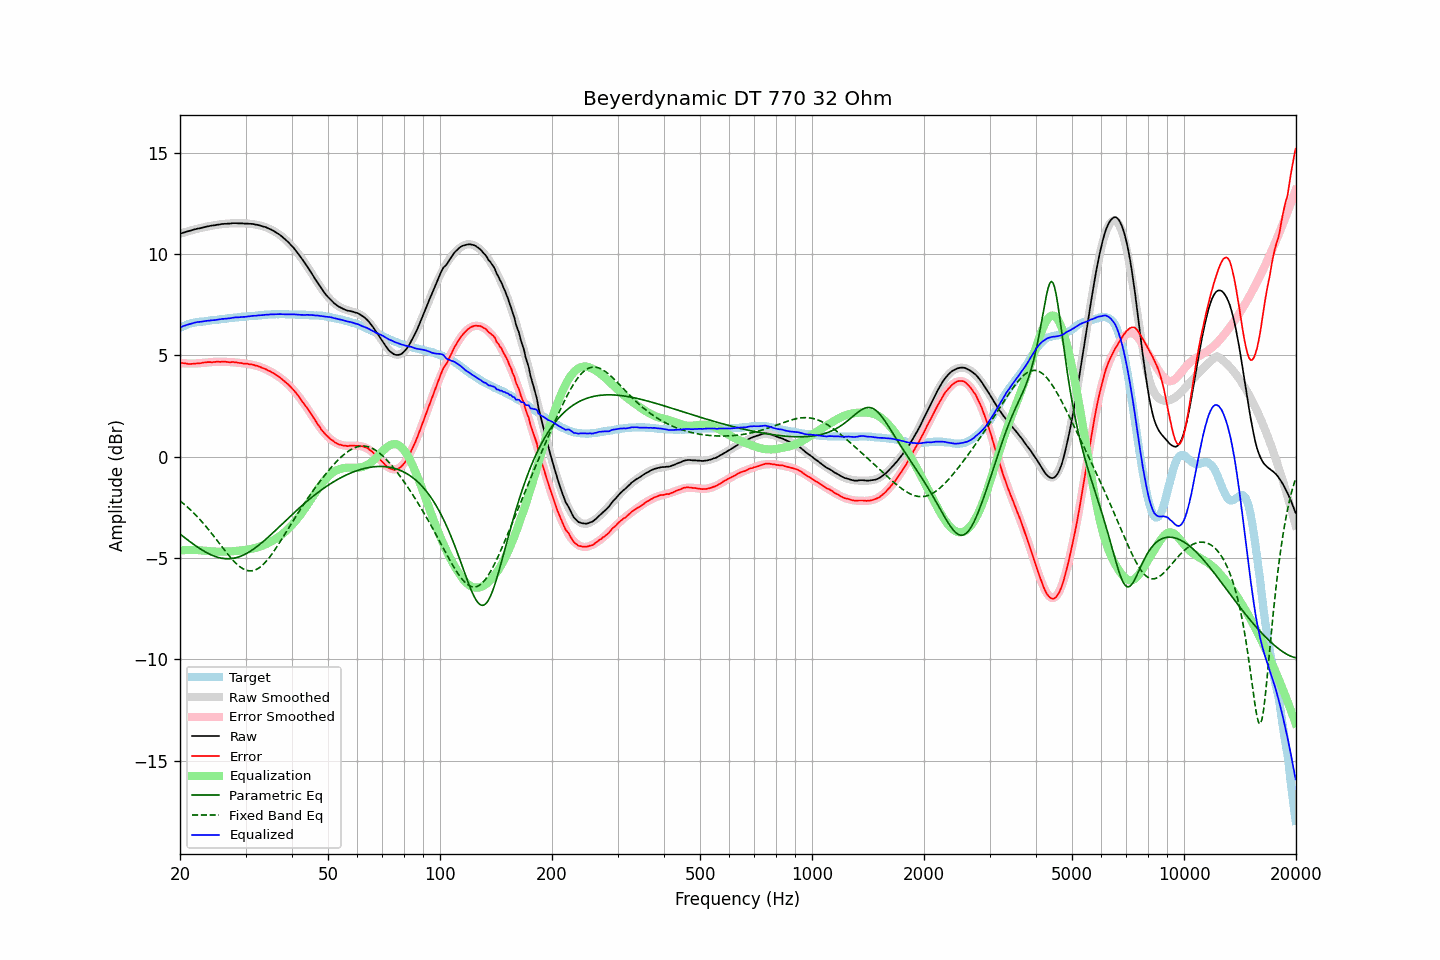

The data file committed next to this chart (first rows):
frequency, raw, error, smoothed, error_smoothed, equalization, parametric_eq, fixed_band_eq, equalized_raw, equalized_smoothed, target
20.00, 11.01, 4.65, 11.01, 4.63, -4.63, -3.82, -2.18, 6.38, 6.38, 6.36
20.20, 11.03, 4.63, 11.03, 4.62, -4.62, -3.88, -2.24, 6.41, 6.41, 6.40
20.40, 11.06, 4.62, 11.06, 4.61, -4.61, -3.94, -2.31, 6.45, 6.44, 6.44
20.61, 11.08, 4.61, 11.08, 4.61, -4.61, -4.00, -2.37, 6.47, 6.47, 6.47
20.81, 11.11, 4.60, 11.11, 4.61, -4.61, -4.06, -2.44, 6.50, 6.50, 6.51
21.02, 11.13, 4.58, 11.13, 4.60, -4.60, -4.12, -2.51, 6.53, 6.53, 6.55
21.23, 11.15, 4.58, 11.15, 4.60, -4.60, -4.18, -2.58, 6.55, 6.55, 6.57
21.44, 11.17, 4.58, 11.17, 4.60, -4.60, -4.24, -2.66, 6.57, 6.57, 6.59
21.66, 11.20, 4.59, 11.20, 4.60, -4.60, -4.30, -2.74, 6.60, 6.59, 6.61
21.87, 11.22, 4.60, 11.22, 4.60, -4.60, -4.35, -2.81, 6.62, 6.61, 6.62
22.09, 11.24, 4.60, 11.24, 4.60, -4.60, -4.41, -2.90, 6.63, 6.63, 6.64
22.31, 11.26, 4.61, 11.26, 4.61, -4.61, -4.46, -2.98, 6.65, 6.65, 6.65
22.54, 11.27, 4.61, 11.28, 4.62, -4.62, -4.52, -3.06, 6.65, 6.66, 6.66
22.76, 11.29, 4.62, 11.29, 4.62, -4.62, -4.57, -3.15, 6.67, 6.67, 6.67
22.99, 11.31, 4.64, 11.31, 4.63, -4.63, -4.62, -3.24, 6.68, 6.68, 6.67
23.22, 11.33, 4.65, 11.33, 4.64, -4.64, -4.66, -3.33, 6.69, 6.69, 6.68
23.45, 11.35, 4.66, 11.35, 4.65, -4.65, -4.71, -3.43, 6.70, 6.70, 6.69
23.69, 11.37, 4.67, 11.36, 4.66, -4.66, -4.75, -3.52, 6.71, 6.71, 6.70
23.92, 11.38, 4.67, 11.38, 4.66, -4.66, -4.79, -3.62, 6.72, 6.72, 6.71
24.16, 11.40, 4.67, 11.39, 4.67, -4.67, -4.83, -3.72, 6.73, 6.72, 6.73
24.40, 11.41, 4.66, 11.41, 4.68, -4.68, -4.87, -3.82, 6.73, 6.73, 6.75
24.65, 11.42, 4.68, 11.42, 4.68, -4.68, -4.90, -3.92, 6.74, 6.74, 6.74
24.89, 11.43, 4.68, 11.44, 4.68, -4.68, -4.93, -4.02, 6.75, 6.75, 6.75
25.14, 11.45, 4.69, 11.45, 4.69, -4.69, -4.95, -4.12, 6.76, 6.76, 6.76
25.39, 11.46, 4.69, 11.46, 4.69, -4.69, -4.98, -4.23, 6.77, 6.77, 6.77
25.65, 11.47, 4.68, 11.47, 4.69, -4.69, -4.99, -4.33, 6.78, 6.78, 6.79
25.91, 11.49, 4.70, 11.48, 4.69, -4.69, -5.01, -4.44, 6.80, 6.79, 6.79
26.16, 11.49, 4.69, 11.49, 4.69, -4.69, -5.02, -4.54, 6.80, 6.80, 6.80
26.43, 11.50, 4.69, 11.50, 4.68, -4.68, -5.03, -4.64, 6.81, 6.81, 6.81
26.69, 11.50, 4.68, 11.50, 4.68, -4.68, -5.03, -4.74, 6.82, 6.82, 6.82
26.96, 11.51, 4.67, 11.51, 4.68, -4.68, -5.04, -4.84, 6.83, 6.83, 6.84
27.23, 11.51, 4.66, 11.52, 4.68, -4.68, -5.03, -4.93, 6.83, 6.84, 6.85
27.50, 11.52, 4.67, 11.52, 4.67, -4.67, -5.03, -5.03, 6.85, 6.85, 6.85
27.77, 11.53, 4.68, 11.52, 4.66, -4.66, -5.01, -5.11, 6.87, 6.86, 6.85
28.05, 11.53, 4.66, 11.52, 4.66, -4.66, -5.00, -5.20, 6.87, 6.87, 6.87
28.33, 11.53, 4.66, 11.52, 4.65, -4.65, -4.98, -5.28, 6.88, 6.87, 6.87
28.62, 11.52, 4.64, 11.52, 4.64, -4.64, -4.96, -5.35, 6.88, 6.88, 6.88
28.90, 11.52, 4.63, 11.52, 4.63, -4.63, -4.93, -5.41, 6.89, 6.89, 6.89
29.19, 11.52, 4.63, 11.52, 4.63, -4.63, -4.90, -5.47, 6.89, 6.90, 6.89
29.48, 11.52, 4.60, 11.52, 4.62, -4.62, -4.87, -5.52, 6.90, 6.90, 6.92
29.78, 11.51, 4.60, 11.52, 4.61, -4.61, -4.83, -5.56, 6.90, 6.91, 6.91
30.08, 11.51, 4.59, 11.51, 4.60, -4.60, -4.79, -5.60, 6.91, 6.92, 6.92
30.38, 11.51, 4.59, 11.51, 4.58, -4.58, -4.75, -5.62, 6.92, 6.92, 6.92
30.68, 11.50, 4.56, 11.50, 4.57, -4.57, -4.70, -5.63, 6.93, 6.93, 6.94
30.99, 11.50, 4.56, 11.49, 4.55, -4.55, -4.65, -5.63, 6.94, 6.94, 6.94
31.30, 11.49, 4.55, 11.48, 4.54, -4.54, -4.60, -5.63, 6.95, 6.95, 6.94
31.61, 11.48, 4.53, 11.47, 4.52, -4.52, -4.54, -5.61, 6.96, 6.95, 6.95
31.93, 11.46, 4.50, 11.46, 4.50, -4.50, -4.49, -5.58, 6.96, 6.96, 6.96
32.24, 11.45, 4.49, 11.45, 4.48, -4.48, -4.43, -5.54, 6.97, 6.97, 6.96
32.57, 11.43, 4.45, 11.43, 4.45, -4.45, -4.37, -5.50, 6.98, 6.98, 6.98
32.89, 11.41, 4.43, 11.41, 4.43, -4.43, -4.30, -5.44, 6.98, 6.98, 6.98
33.22, 11.38, 4.39, 11.39, 4.40, -4.40, -4.24, -5.37, 6.98, 6.99, 6.99
33.55, 11.36, 4.36, 11.36, 4.37, -4.37, -4.17, -5.30, 6.99, 7.00, 7.00
33.89, 11.34, 4.33, 11.34, 4.33, -4.33, -4.10, -5.22, 7.01, 7.00, 7.01
34.23, 11.31, 4.30, 11.31, 4.30, -4.30, -4.03, -5.13, 7.01, 7.01, 7.01
34.57, 11.27, 4.25, 11.27, 4.26, -4.26, -3.96, -5.03, 7.01, 7.02, 7.02
34.92, 11.24, 4.22, 11.24, 4.21, -4.21, -3.89, -4.93, 7.02, 7.02, 7.02
35.27, 11.20, 4.17, 11.20, 4.17, -4.17, -3.81, -4.82, 7.03, 7.03, 7.03
35.62, 11.16, 4.13, 11.16, 4.13, -4.13, -3.74, -4.71, 7.03, 7.03, 7.03
35.97, 11.11, 4.08, 11.11, 4.08, -4.08, -3.66, -4.60, 7.03, 7.03, 7.03
... 635 more rows
